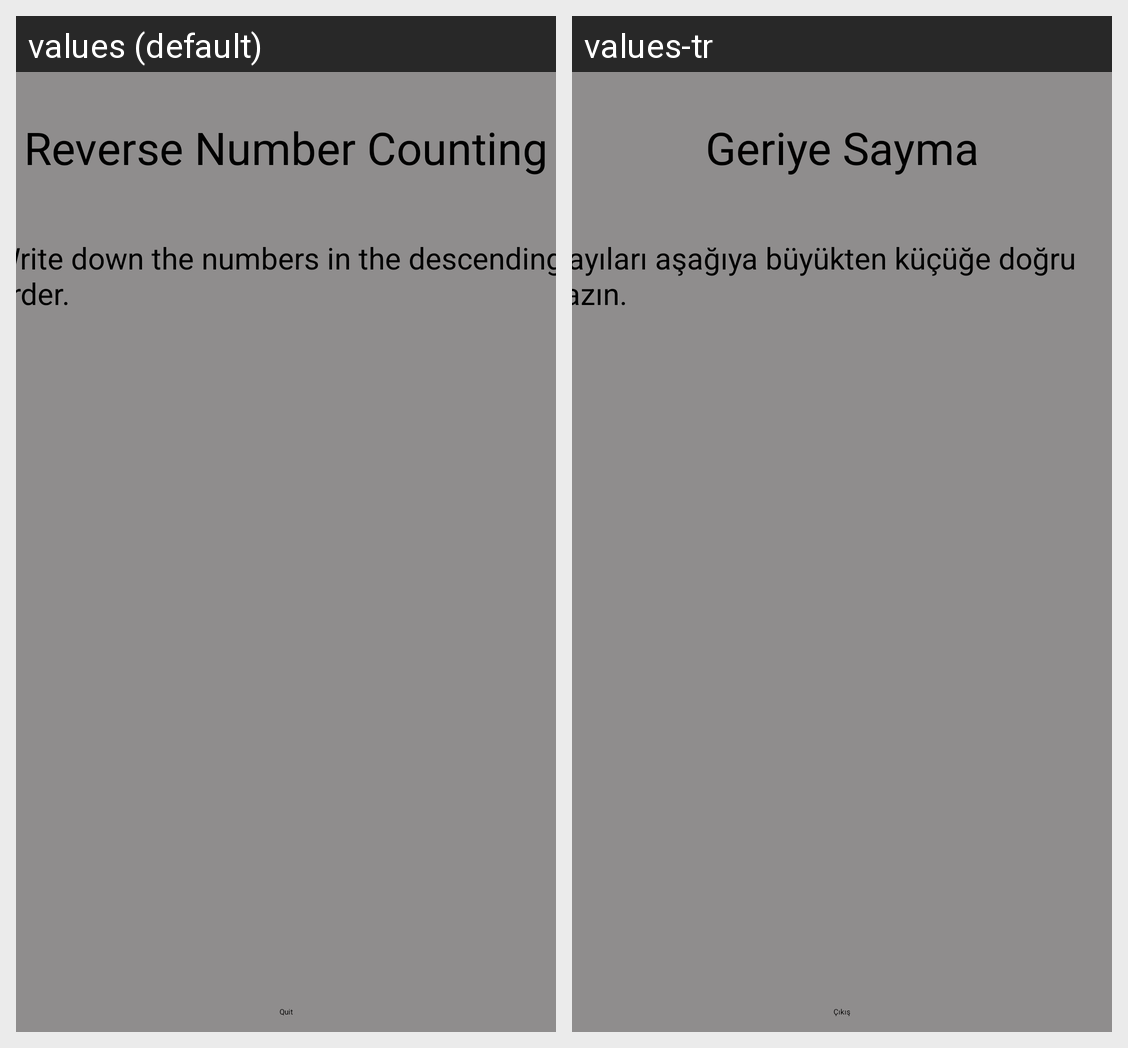

Strings drawn on this Android screen and how each of the app's shown locales translates them:
Android screen res/layout/activity_number_counting_reverse_play.xml rendered under 2 locales, left to right: values (default), values-tr. Device: Nexus 5 (rendered at 1080×1920; each locale shown at half size, 540×960, under a caption strip naming it); theme Theme.AdvancedProgrammingProject.
Strings drawn on this screen, with the default value and each locale's value (text and hints the layout hard-codes, and strings that could not be matched under every locale, appear in the picture but are not listed):

numbercount_reverse_learn_name
  values: Reverse Number Counting
  values-tr: Geriye Sayma

numbercountplayreverse_exp
  values: Write down the numbers in the descending order.
  values-tr: Sayıları aşağıya büyükten küçüğe doğru yazın.

multip_learn_quit
  values: Quit
  values-tr: Çıkış
